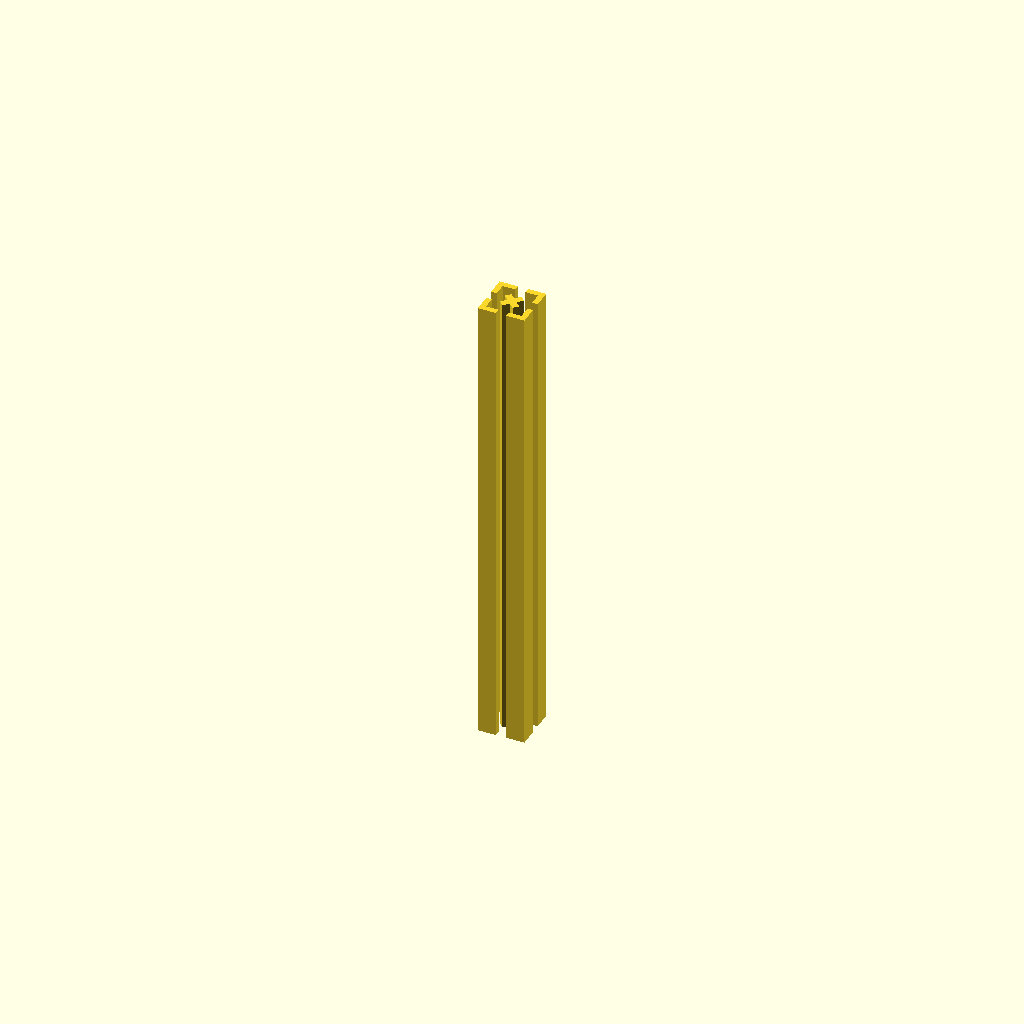
Cell 1: the model at its default parameters.
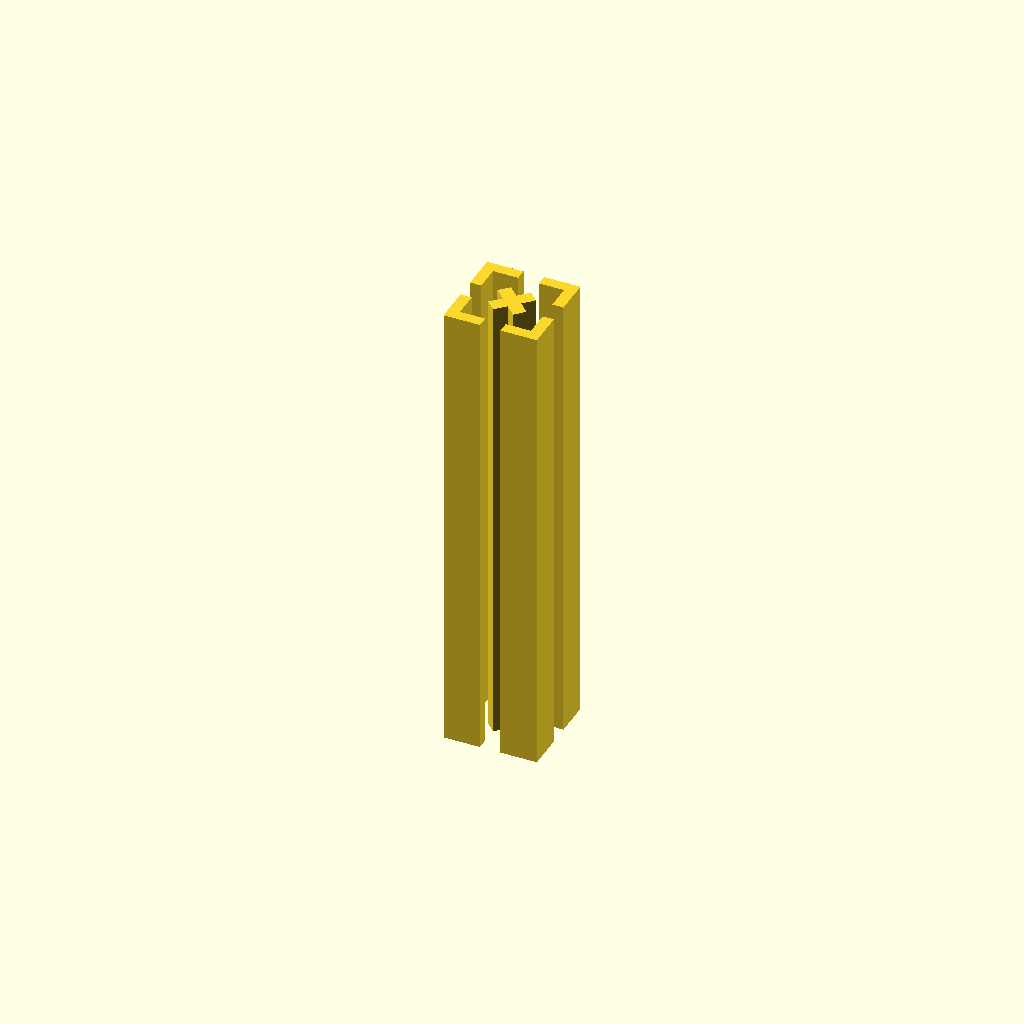
Cell 2 — size set to 20, the other parameters unchanged.
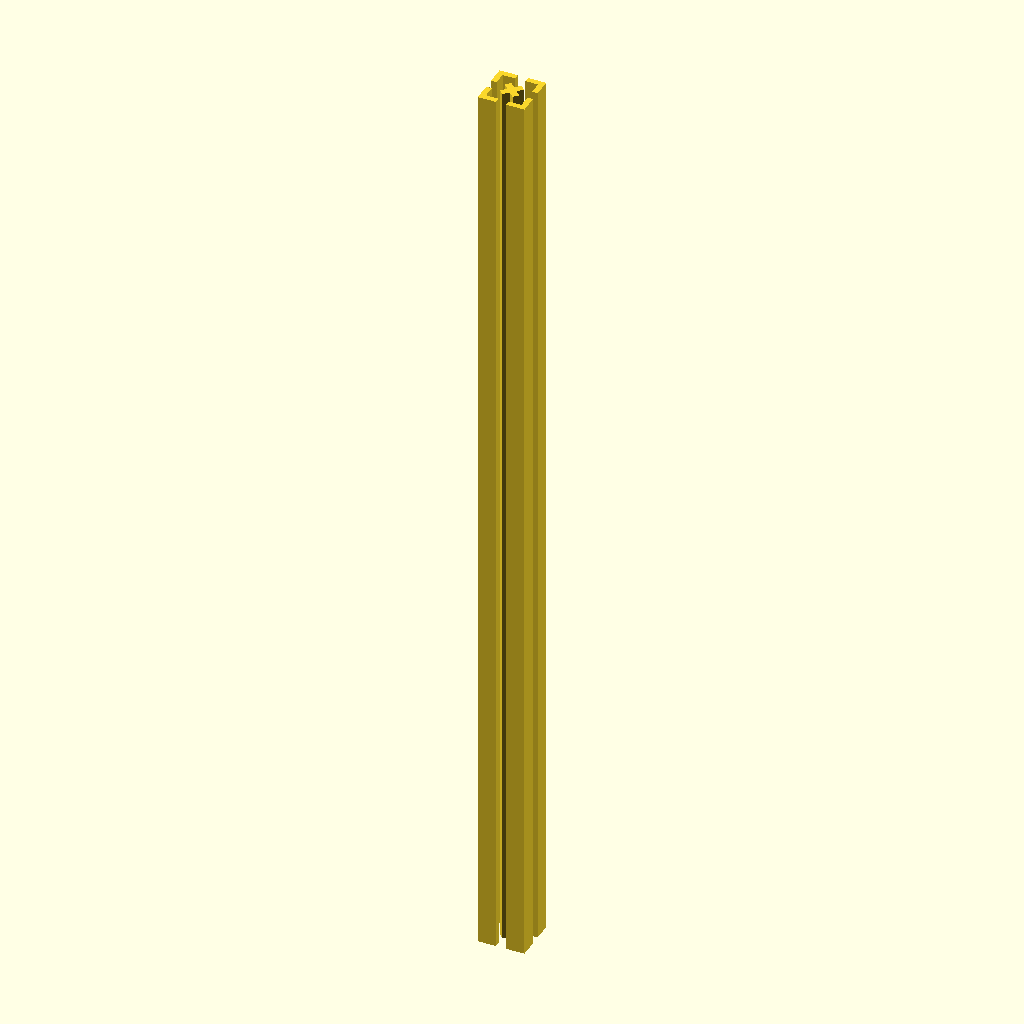
Cell 3: the same model with length = 200.
All cells are drawn from one camera (rotation 55°, 0°, 25°, orthographic, colour scheme Cornfield), so only the parameter changes between them.
The OpenSCAD source (additional_study/matched_effort/results/direct_vlm/scad/extrusion__Makerbeam.scad):
$fn = 96;

// 10x10mm aluminum extrusion profile, 100mm long
size   = 10.0;     // mm (square cross-section)
length = 100.0;    // mm

// Profile parameters (derived from size)
wall        = size * 0.12;   // outer wall thickness
slot_w      = size * 0.22;   // T-slot opening width
slot_depth  = size * 0.28;   // depth from outer face to inner cavity
core_r      = size * 0.16;   // central bore radius
web_w       = size * 0.14;   // diagonal web thickness
eps         = 0.02;          // small overlap to avoid coincident faces

module extrusion10_profile_2d() {
    // Build as: (outer ring with slots removed) UNION (webs)
    // Ensures one connected solid and avoids accidental "all-subtracted" geometry.
    union() {
        // Outer ring with T-slot openings cut in
        difference() {
            // Outer square
            square([size, size], center=true);

            // Inner cavity (keeps outer wall)
            square([size - 2*wall, size - 2*wall], center=true);

            // Four T-slot channels (open to each face)
            for (a = [0:90:270]) {
                rotate(a)
                    translate([0, size/2 - slot_depth/2 + eps])
                        square([slot_w, slot_depth + 2*eps], center=true);
            }
        }

        // Diagonal webs to connect outer ring to core region
        for (a = [45:90:315]) {
            rotate(a)
                square([web_w, (size/2 - wall - core_r) * 2 + 2*eps], center=true);
        }
    }
}

// Extrude along Z; center it so orthographic views clearly show 10x10 cross-section
linear_extrude(height=length, center=true, convexity=10)
    extrusion10_profile_2d();
Customizer parameters (derived from the source; name, type, default, range or options):
size: number, default 10
length: number, default 100
eps: number, default 0.02
